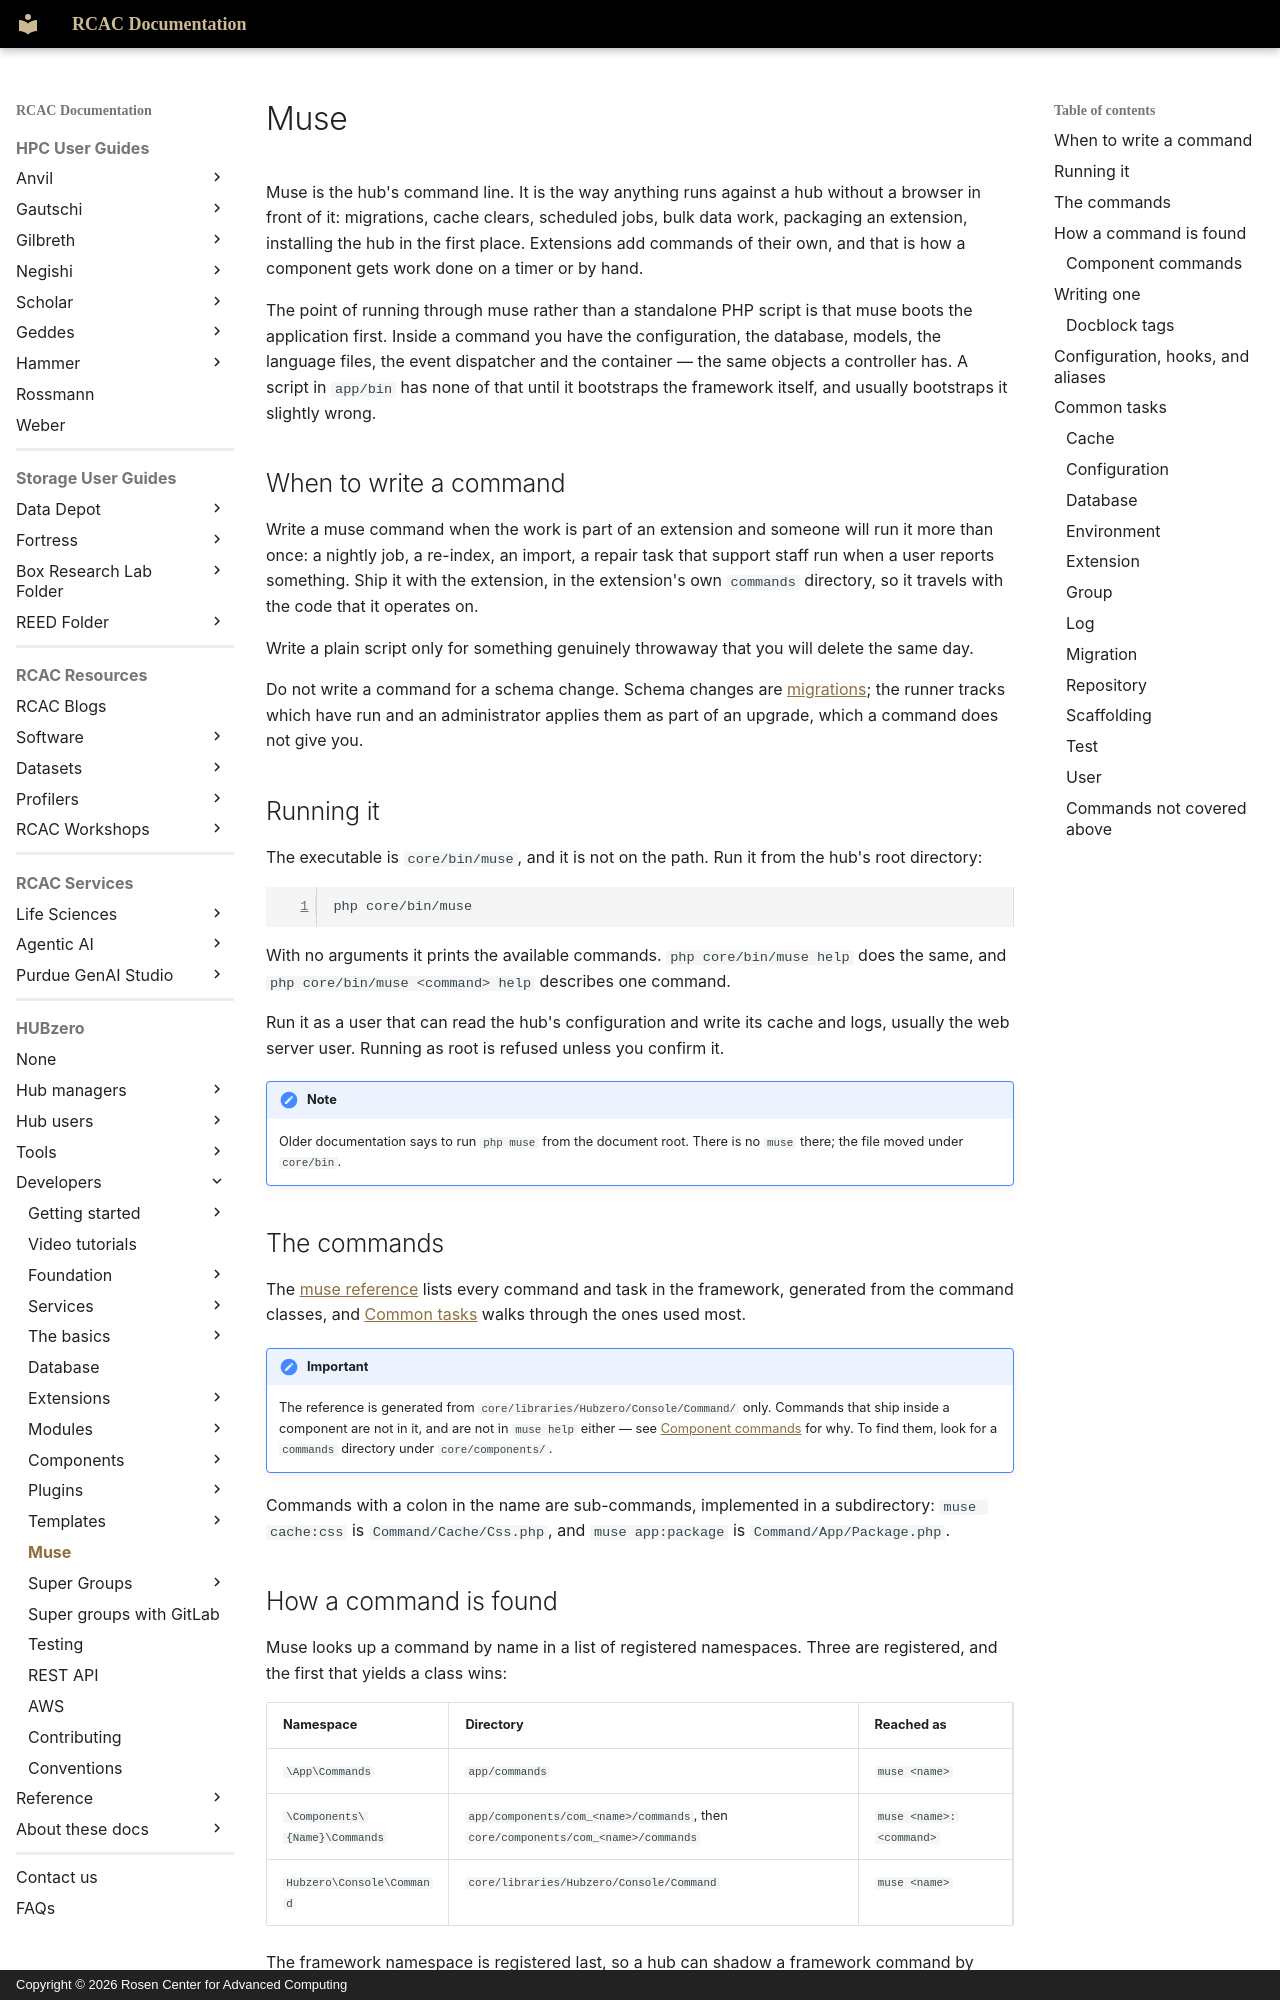

repository: PurdueRCAC/RCAC-Docs · page: hubzero/developers/muse/index.html · generator: mkdocs · copyright: Copyright © 2026 Rosen Center for Advanced Computing

---
tags:
- HUBzero
render_macros: false
hubzero:
  upstream: docs/developers/12-muse.md
  commit: 9c1a8c678002bdfb41860f90915a3589ab60339e
  status: rewritten
  reviewed-against: 2.4-main @ 348f0057c2
  reviewed: '2026-09-10'
  source: https://help.hubzero.org/documentation/240/webdevs/muse
---

# Muse

Muse is the hub's command line. It is the way anything runs against a hub
without a browser in front of it: migrations, cache clears, scheduled jobs,
bulk data work, packaging an extension, installing the hub in the first
place. Extensions add commands of their own, and that is how a component gets
work done on a timer or by hand.

The point of running through muse rather than a standalone PHP script is that
muse boots the application first. Inside a command you have the configuration,
the database, models, the language files, the event dispatcher and the
container — the same objects a controller has. A script in `app/bin` has none
of that until it bootstraps the framework itself, and usually bootstraps it
slightly wrong.

## When to write a command

Write a muse command when the work is part of an extension and someone will
run it more than once: a nightly job, a re-index, an import, a repair task
that support staff run when a user reports something. Ship it with the
extension, in the extension's own `commands` directory, so it travels with
the code that it operates on.

Write a plain script only for something genuinely throwaway that you will
delete the same day.

Do not write a command for a schema change. Schema changes are
[migrations](database.md#migrations); the runner tracks which have run and
an administrator applies them as part of an upgrade, which a command does not
give you.

## Running it

The executable is `core/bin/muse`, and it is not on the path. Run it from
the hub's root directory:

```bash
php core/bin/muse
```

With no arguments it prints the available commands. `php core/bin/muse help`
does the same, and `php core/bin/muse <command> help` describes one command.

Run it as a user that can read the hub's configuration and write its cache
and logs, usually the web server user. Running as root is refused unless you
confirm it.

!!! note
    Older documentation says to run `php muse` from the document
    root. There is no `muse` there; the file moved under `core/bin`.

## The commands

The [muse reference](../reference/muse.md) lists every command and task in the
framework, generated from the command classes, and [Common tasks](#common-tasks)
walks through the ones used most.

!!! important
    The reference is generated from
    `core/libraries/Hubzero/Console/Command/` only. Commands that ship inside a
    component are not in it, and are not in `muse help` either — see
    [Component commands](#component-commands) for why. To find them, look for a
    `commands` directory under `core/components/`.

Commands with a colon in the name are sub-commands, implemented in a
subdirectory: `muse cache:css` is `Command/Cache/Css.php`, and
`muse app:package` is `Command/App/Package.php`.
